Run: headless pygame with SDL's dummy video driver; simulated clock (each Clock.tick advances the game by its frame time, no real sleeping); random seed 0; keys injected as events and as key.get_pressed() state; no mouse input.
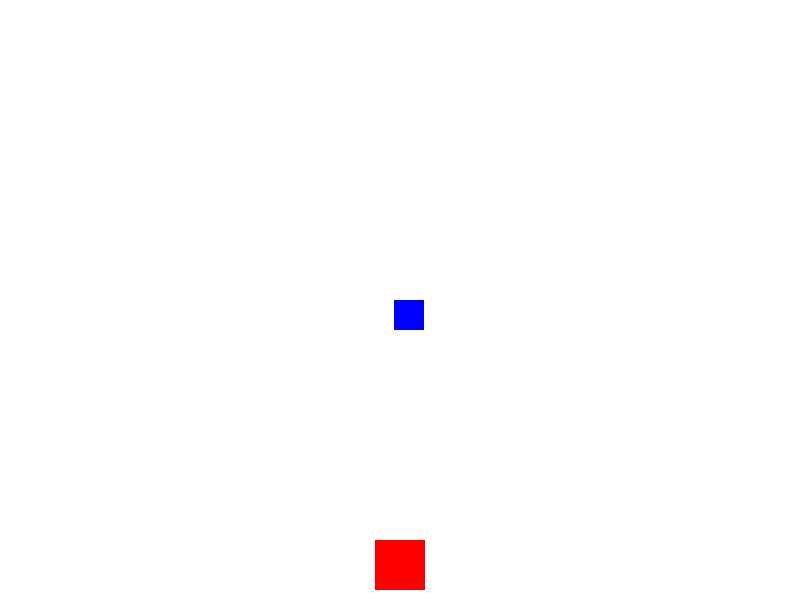
Frame 1 of 4 · flips 1–60 · no input
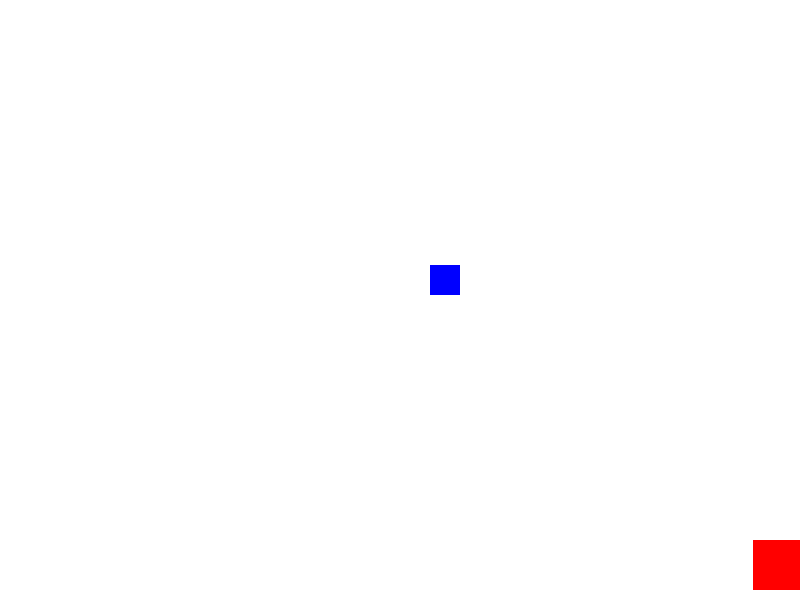
Frame 2 of 4 · flips 61–180 · tapped SPACE, RETURN · held RIGHT (→), D
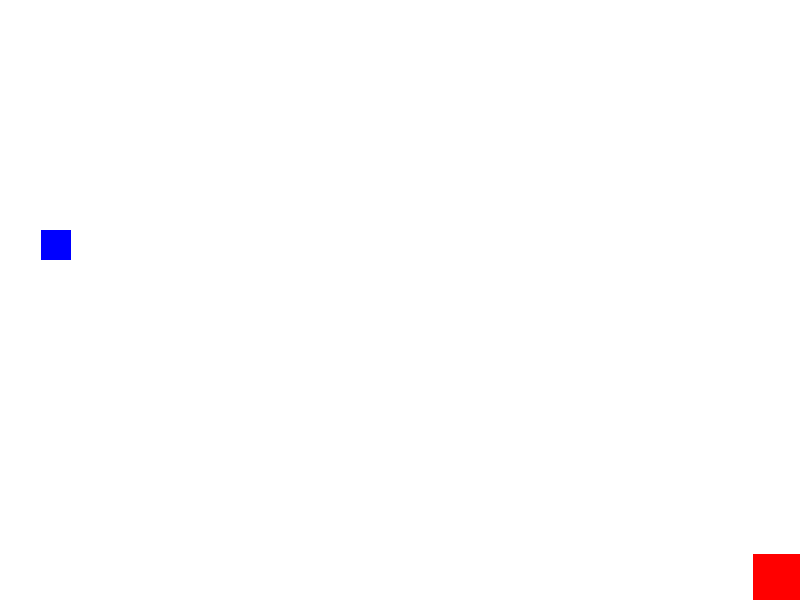
Frame 3 of 4 · flips 181–300 · held DOWN (↓), S
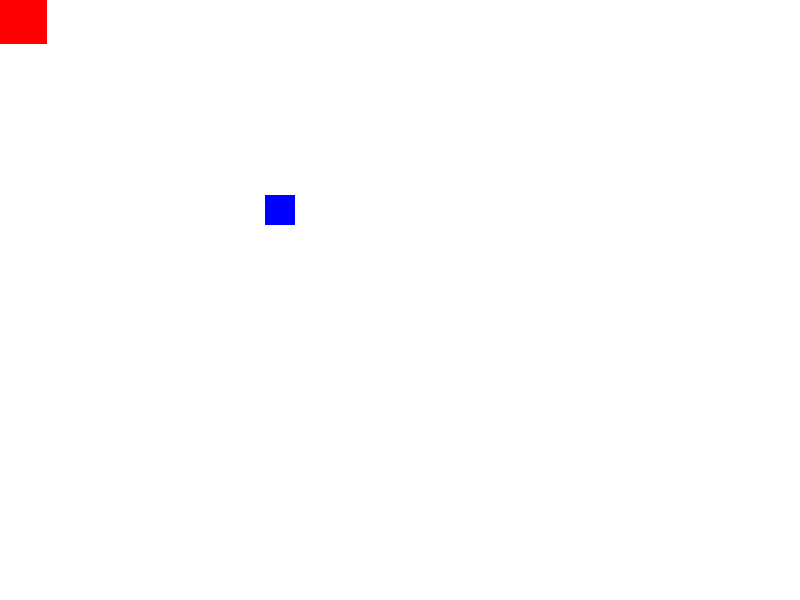
Frame 4 of 4 · flips 301–420 · held LEFT (←), A, UP (↑), W

The pygame program that drew these frames:

import pygame
import random
import sys

def main():
    """
    Juego simple de Pygame con un jugador que captura objetos.
    """
    # Inicializa pygame
    pygame.init()

    # --- Configuración de la Pantalla ---
    ANCHO, ALTO = 800, 600
    pantalla = pygame.display.set_mode((ANCHO, ALTO))
    pygame.display.set_caption("Captura el Objeto")

    # --- Colores ---
    BLANCO = (255, 255, 255)
    ROJO = (255, 0, 0)
    AZUL = (0, 0, 255)
    VERDE_LIMA = (50, 205, 50) # Color para la animación de captura

    # --- Jugador ---
    # Se crea un rectángulo para el jugador en lugar de cargar una imagen
    jugador_ancho, jugador_alto = 50, 50
    # pygame.Rect(pos_x, pos_y, ancho, alto)
    jugador_rect = pygame.Rect(ANCHO // 2 - jugador_ancho // 2, ALTO - jugador_alto - 10, jugador_ancho, jugador_alto)
    jugador_color = ROJO
    jugador_velocidad = 7

    # --- Objeto ---
    # Se crea un rectángulo para el objeto
    objeto_ancho, objeto_alto = 30, 30
    objeto_rect = pygame.Rect(random.randint(0, ANCHO - objeto_ancho), 0, objeto_ancho, objeto_alto)
    objeto_velocidad = 5

    # --- Animación de Captura ---
    # Contador para controlar la duración del cambio de color
    animacion_captura_contador = 0

    # --- Control de FPS y Bucle Principal ---
    clock = pygame.time.Clock()
    ejecutando = True

    # --- Bucle del Juego ---
    while ejecutando:
        # --- Manejo de Eventos ---
        for event in pygame.event.get():
            if event.type == pygame.QUIT:
                ejecutando = False

        # --- Movimiento del Jugador ---
        # Captura las teclas presionadas
        teclas = pygame.key.get_pressed()
        if teclas[pygame.K_LEFT] and jugador_rect.left > 0:
            jugador_rect.x -= jugador_velocidad
        if teclas[pygame.K_RIGHT] and jugador_rect.right < ANCHO:
            jugador_rect.x += jugador_velocidad
        if teclas[pygame.K_UP] and jugador_rect.top > 0:
            jugador_rect.y -= jugador_velocidad
        if teclas[pygame.K_DOWN] and jugador_rect.bottom < ALTO:
            jugador_rect.y += jugador_velocidad

        # --- Lógica del Juego ---
        # Mover el objeto hacia abajo
        objeto_rect.y += objeto_velocidad
        # Si el objeto sale de la pantalla, reposicionarlo arriba
        if objeto_rect.top > ALTO:
            objeto_rect.y = -objeto_alto
            objeto_rect.x = random.randint(0, ANCHO - objeto_ancho)

        # --- Detección de Colisiones ---
        # Comprueba si el rectángulo del jugador colisiona con el del objeto
        if jugador_rect.colliderect(objeto_rect):
            # Inicia la animación de captura
            jugador_color = VERDE_LIMA
            animacion_captura_contador = 10 # Duración de 10 frames

            # Reposiciona el objeto en la parte superior en un lugar aleatorio
            objeto_rect.y = -objeto_alto
            objeto_rect.x = random.randint(0, ANCHO - objeto_ancho)

        # --- Manejo de la Animación ---
        if animacion_captura_contador > 0:
            animacion_captura_contador -= 1
        else:
            # Restaura el color original del jugador
            jugador_color = ROJO

        # --- Dibujado en Pantalla ---
        # 1. Rellenar el fondo de color blanco
        pantalla.fill(BLANCO)

        # 2. Dibujar el jugador
        pygame.draw.rect(pantalla, jugador_color, jugador_rect)

        # 3. Dibujar el objeto
        pygame.draw.rect(pantalla, AZUL, objeto_rect)

        # --- Actualizar la Pantalla ---
        pygame.display.flip()

        # --- Controlar FPS ---
        # Limita el bucle a 60 fotogramas por segundo
        clock.tick(60)

    # --- Fin de Pygame ---
    pygame.quit()
    sys.exit()

if __name__ == '__main__':
    main()
